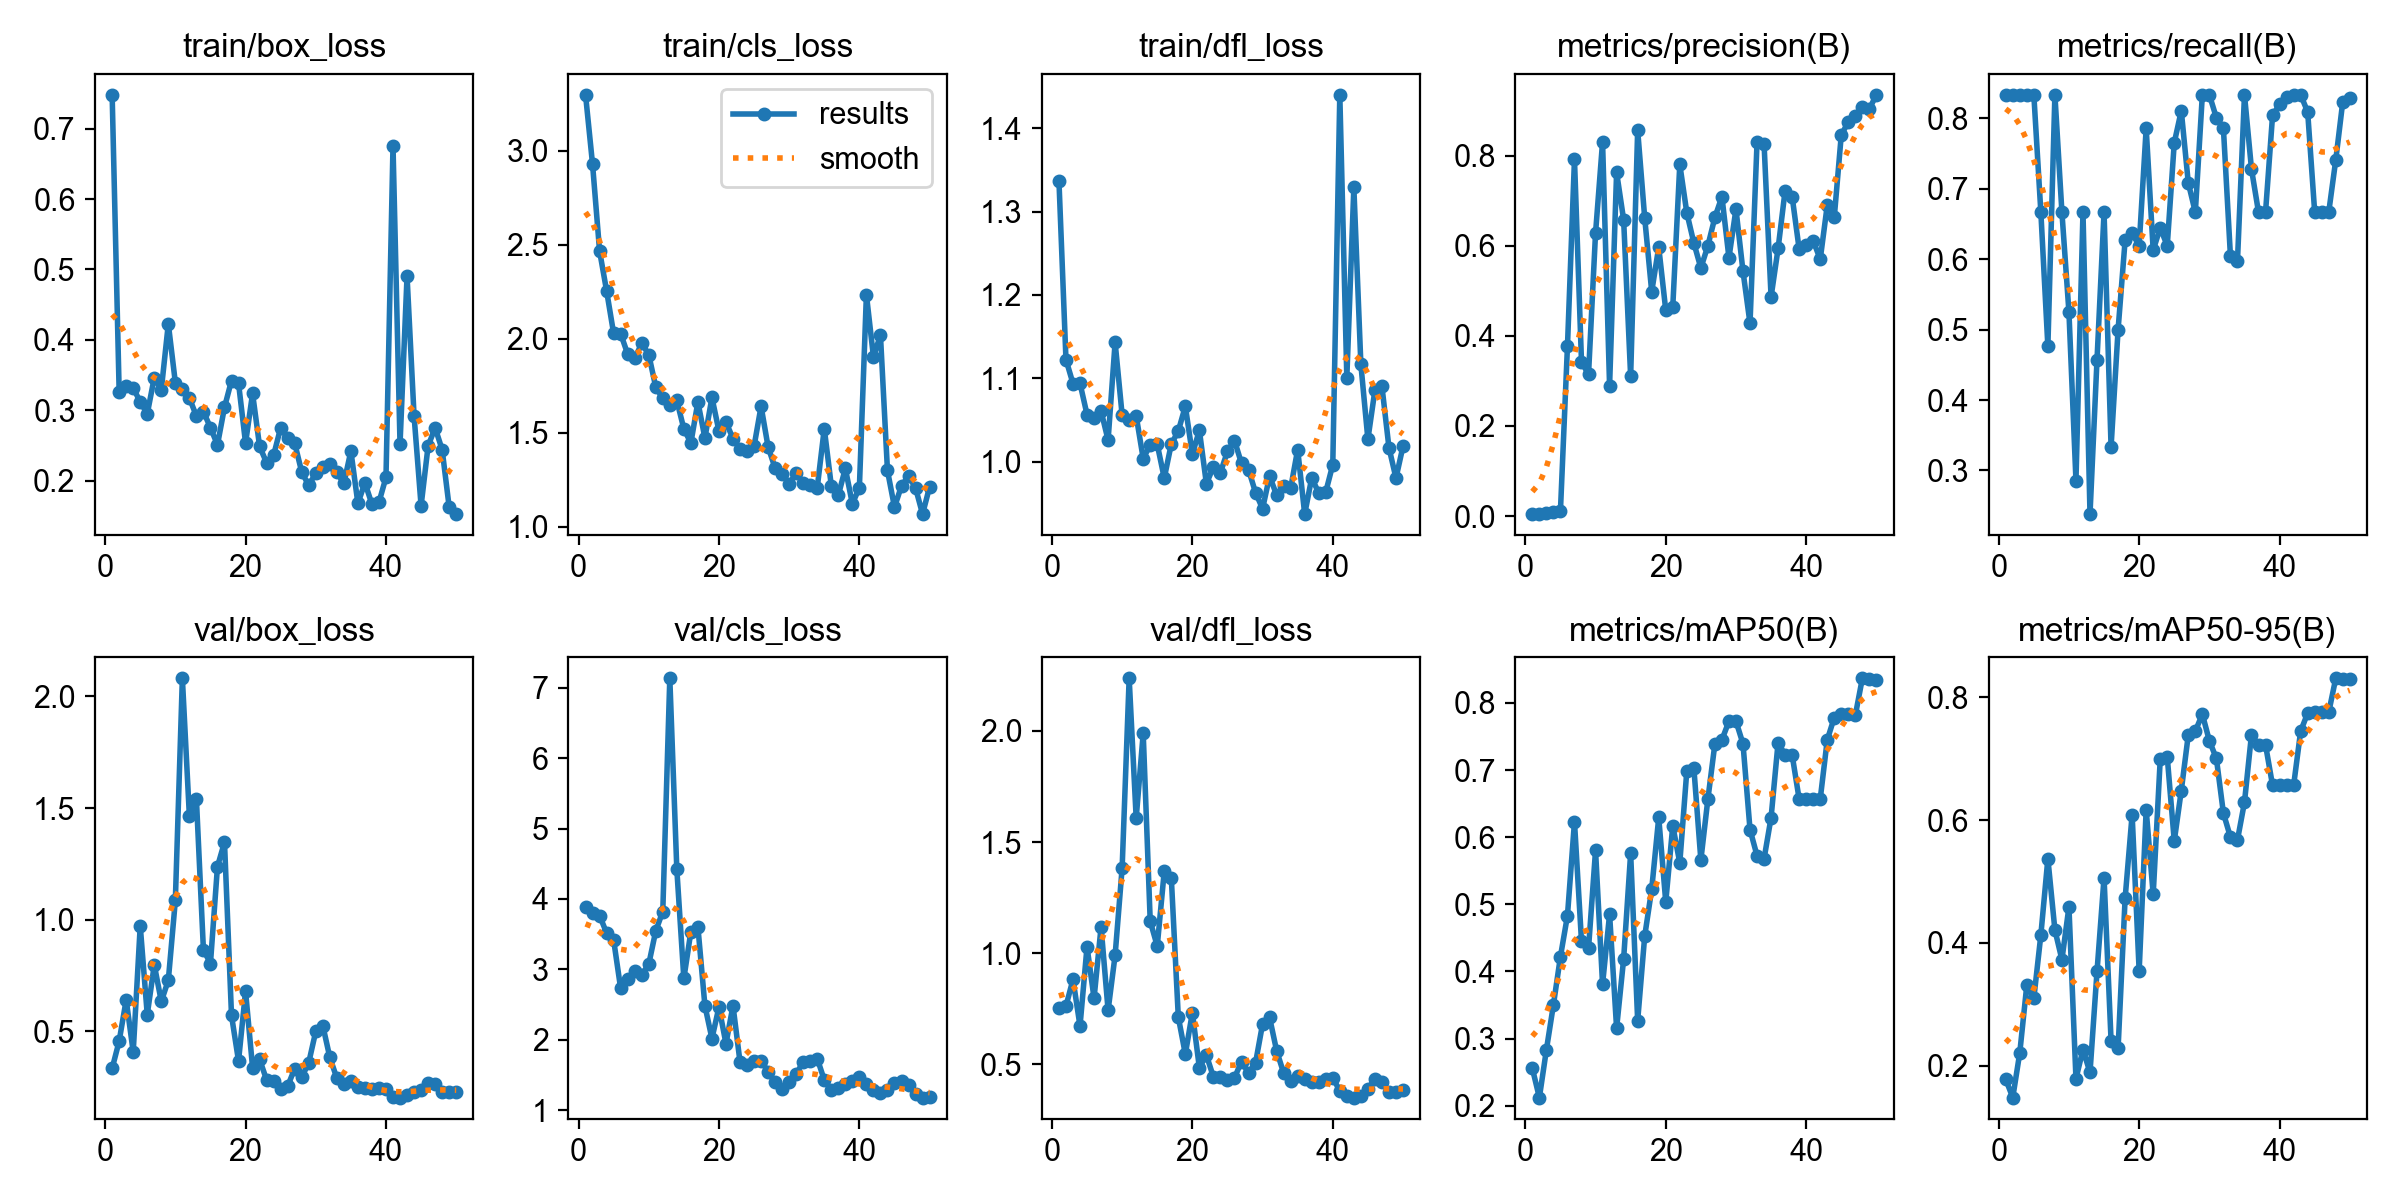

The table this chart was drawn from, first rows:
epoch, time, train/box_loss, train/cls_loss, train/dfl_loss, metrics/precision(B), metrics/recall(B), metrics/mAP50(B), metrics/mAP50-95(B), val/box_loss, val/cls_loss, val/dfl_loss, lr/pg0, lr/pg1, lr/pg2
1, 26.29, 0.748, 3.296, 1.337, 0.00436, 0.8333, 0.2555, 0.1777, 0.3332, 3.885, 0.7525, 8.75e-05, 8.75e-05, 8.75e-05
2, 51.86, 0.3261, 2.926, 1.123, 0.00548, 0.8333, 0.212, 0.148, 0.4558, 3.796, 0.7619, 0.0001838, 0.0001838, 0.0001838
3, 76.87, 0.3346, 2.466, 1.094, 0.00695, 0.8333, 0.2831, 0.2212, 0.6407, 3.765, 0.8825, 0.0002761, 0.0002761, 0.0002761
4, 102.2, 0.3314, 2.254, 1.094, 0.0101, 0.8333, 0.35, 0.3313, 0.4071, 3.516, 0.6728, 0.0003645, 0.0003645, 0.0003645
5, 127.1, 0.3122, 2.027, 1.057, 0.011, 0.8333, 0.4219, 0.3096, 0.9725, 3.418, 1.029, 0.0004489, 0.0004489, 0.0004489
6, 153.2, 0.2948, 2.026, 1.053, 0.3766, 0.6667, 0.483, 0.413, 0.5741, 2.728, 0.7974, 0.0005293, 0.0005293, 0.0005293
7, 180.3, 0.3466, 1.918, 1.061, 0.792, 0.4762, 0.6229, 0.5373, 0.7974, 2.861, 1.119, 0.0006058, 0.0006058, 0.0006058
8, 206.9, 0.3292, 1.895, 1.026, 0.3426, 0.8333, 0.445, 0.4211, 0.6335, 2.974, 0.7431, 0.0006784, 0.0006784, 0.0006784
9, 233, 0.4227, 1.974, 1.143, 0.3144, 0.6667, 0.4342, 0.3727, 0.7283, 2.925, 0.991, 0.0007469, 0.0007469, 0.0007469
10, 257.7, 0.3394, 1.915, 1.056, 0.6281, 0.5249, 0.5802, 0.4587, 1.086, 3.071, 1.384, 0.0008115, 0.0008115, 0.0008115
11, 283.1, 0.3308, 1.742, 1.05, 0.8306, 0.2857, 0.3807, 0.1788, 2.081, 3.547, 2.236, 0.0008722, 0.0008722, 0.0008722
12, 308, 0.3175, 1.682, 1.055, 0.2894, 0.6667, 0.4851, 0.2261, 1.464, 3.822, 1.608, 0.0009289, 0.0009289, 0.0009289
13, 333.4, 0.2919, 1.644, 1.004, 0.7632, 0.2381, 0.3153, 0.1889, 1.54, 7.135, 1.989, 0.000953, 0.000953, 0.000953
14, 359.2, 0.2981, 1.671, 1.02, 0.6582, 0.4576, 0.4182, 0.3537, 0.8646, 4.42, 1.144, 0.0009283, 0.0009283, 0.0009283
15, 384.5, 0.2754, 1.52, 1.021, 0.3103, 0.6667, 0.5759, 0.5063, 0.8034, 2.87, 1.032, 0.0009035, 0.0009035, 0.0009035
16, 410.1, 0.2509, 1.445, 0.9805, 0.8568, 0.3333, 0.3266, 0.2407, 1.238, 3.535, 1.369, 0.0008787, 0.0008787, 0.0008787
17, 435.1, 0.3043, 1.663, 1.021, 0.6623, 0.5, 0.4523, 0.2282, 1.347, 3.606, 1.34, 0.000854, 0.000854, 0.000854
18, 460.5, 0.3423, 1.471, 1.037, 0.4982, 0.6268, 0.5225, 0.4724, 0.5705, 2.482, 0.7127, 0.0008293, 0.0008293, 0.0008293
19, 487.7, 0.3385, 1.687, 1.067, 0.5972, 0.6371, 0.6293, 0.6091, 0.3666, 2.017, 0.5462, 0.0008045, 0.0008045, 0.0008045
20, 513.6, 0.2534, 1.508, 1.009, 0.4571, 0.619, 0.5035, 0.3543, 0.6788, 2.464, 0.7327, 0.0007797, 0.0007797, 0.0007797
21, 540.7, 0.324, 1.556, 1.038, 0.4649, 0.7857, 0.6169, 0.6169, 0.3372, 1.944, 0.4847, 0.000755, 0.000755, 0.000755
22, 566.2, 0.2488, 1.468, 0.9736, 0.7807, 0.6126, 0.5618, 0.4789, 0.374, 2.484, 0.5419, 0.0007302, 0.0007302, 0.0007302
23, 592.1, 0.2254, 1.413, 0.994, 0.6733, 0.6447, 0.6989, 0.6989, 0.2814, 1.684, 0.4434, 0.0007055, 0.0007055, 0.0007055
24, 617.6, 0.2364, 1.404, 0.9871, 0.6065, 0.619, 0.7032, 0.7032, 0.2777, 1.64, 0.4416, 0.0006808, 0.0006808, 0.0006808
25, 645, 0.2752, 1.427, 1.012, 0.5508, 0.7653, 0.566, 0.566, 0.2411, 1.694, 0.4302, 0.000656, 0.000656, 0.000656
26, 672.8, 0.2601, 1.64, 1.026, 0.6002, 0.8107, 0.6567, 0.6482, 0.254, 1.701, 0.4397, 0.0006312, 0.0006312, 0.0006312
27, 699.1, 0.2534, 1.424, 0.998, 0.6634, 0.7081, 0.7392, 0.7392, 0.3326, 1.546, 0.5128, 0.0006065, 0.0006065, 0.0006065
28, 727.6, 0.2123, 1.311, 0.9905, 0.7091, 0.6667, 0.745, 0.745, 0.2934, 1.394, 0.4617, 0.0005818, 0.0005818, 0.0005818
29, 754.6, 0.1934, 1.279, 0.9631, 0.5736, 0.8333, 0.7728, 0.7728, 0.3592, 1.297, 0.5069, 0.000557, 0.000557, 0.000557
30, 780.8, 0.2107, 1.229, 0.9437, 0.6814, 0.8333, 0.7728, 0.7292, 0.4994, 1.399, 0.6815, 0.0005322, 0.0005322, 0.0005322
31, 807.3, 0.2196, 1.284, 0.9829, 0.5436, 0.8007, 0.7392, 0.7006, 0.5255, 1.513, 0.711, 0.0005075, 0.0005075, 0.0005075
32, 833.8, 0.2244, 1.232, 0.9601, 0.4278, 0.7857, 0.6114, 0.6114, 0.3829, 1.686, 0.5617, 0.0004827, 0.0004827, 0.0004827
33, 858.7, 0.2119, 1.223, 0.971, 0.8297, 0.6045, 0.5724, 0.5724, 0.2899, 1.694, 0.4615, 0.000458, 0.000458, 0.000458
34, 883.4, 0.1961, 1.208, 0.9683, 0.8268, 0.5969, 0.5676, 0.5676, 0.2647, 1.733, 0.4274, 0.0004332, 0.0004332, 0.0004332
35, 908.4, 0.2421, 1.521, 1.015, 0.4866, 0.8333, 0.6292, 0.6292, 0.2752, 1.427, 0.4481, 0.0004085, 0.0004085, 0.0004085
36, 934.7, 0.1678, 1.218, 0.9373, 0.5942, 0.7278, 0.741, 0.7395, 0.252, 1.289, 0.4355, 0.0003837, 0.0003837, 0.0003837
37, 961.4, 0.1971, 1.166, 0.9808, 0.7229, 0.6667, 0.7225, 0.7225, 0.2441, 1.316, 0.4213, 0.000359, 0.000359, 0.000359
38, 986.8, 0.1666, 1.31, 0.9627, 0.7094, 0.6667, 0.7225, 0.7225, 0.2409, 1.378, 0.422, 0.0003343, 0.0003343, 0.0003343
39, 1014, 0.1695, 1.121, 0.9638, 0.5927, 0.8041, 0.6567, 0.6567, 0.2438, 1.414, 0.436, 0.0003095, 0.0003095, 0.0003095
40, 1039, 0.2048, 1.208, 0.9966, 0.6022, 0.8198, 0.6567, 0.6567, 0.2408, 1.475, 0.4388, 0.0002848, 0.0002848, 0.0002848
41, 1065, 0.6755, 2.234, 1.44, 0.6116, 0.8303, 0.6567, 0.6567, 0.2048, 1.368, 0.3816, 0.00026, 0.00026, 0.00026
42, 1091, 0.252, 1.904, 1.101, 0.57, 0.8333, 0.6567, 0.6567, 0.2026, 1.29, 0.3558, 0.0002352, 0.0002352, 0.0002352
43, 1116, 0.4905, 2.018, 1.329, 0.6901, 0.8333, 0.745, 0.745, 0.2124, 1.242, 0.3508, 0.0002105, 0.0002105, 0.0002105
44, 1142, 0.2921, 1.299, 1.117, 0.6634, 0.809, 0.7782, 0.7744, 0.2262, 1.286, 0.357, 0.0001857, 0.0001857, 0.0001857
45, 1168, 0.1645, 1.103, 1.027, 0.8466, 0.6667, 0.7829, 0.7763, 0.2361, 1.385, 0.3907, 0.000161, 0.000161, 0.000161
46, 1195, 0.2494, 1.217, 1.086, 0.8748, 0.6667, 0.7829, 0.7761, 0.2691, 1.411, 0.4353, 0.0001363, 0.0001363, 0.0001363
47, 1220, 0.2752, 1.269, 1.091, 0.8893, 0.6667, 0.7815, 0.7756, 0.2618, 1.362, 0.4211, 0.0001115, 0.0001115, 0.0001115
48, 1245, 0.244, 1.206, 1.017, 0.9093, 0.7408, 0.8367, 0.8311, 0.2277, 1.224, 0.3779, 8.675e-05, 8.675e-05, 8.675e-05
49, 1272, 0.1626, 1.067, 0.9805, 0.9043, 0.8236, 0.8356, 0.8302, 0.2256, 1.178, 0.3763, 6.2e-05, 6.2e-05, 6.2e-05
50, 1299, 0.1526, 1.212, 1.019, 0.9354, 0.8294, 0.8349, 0.8301, 0.2291, 1.184, 0.3831, 3.725e-05, 3.725e-05, 3.725e-05
